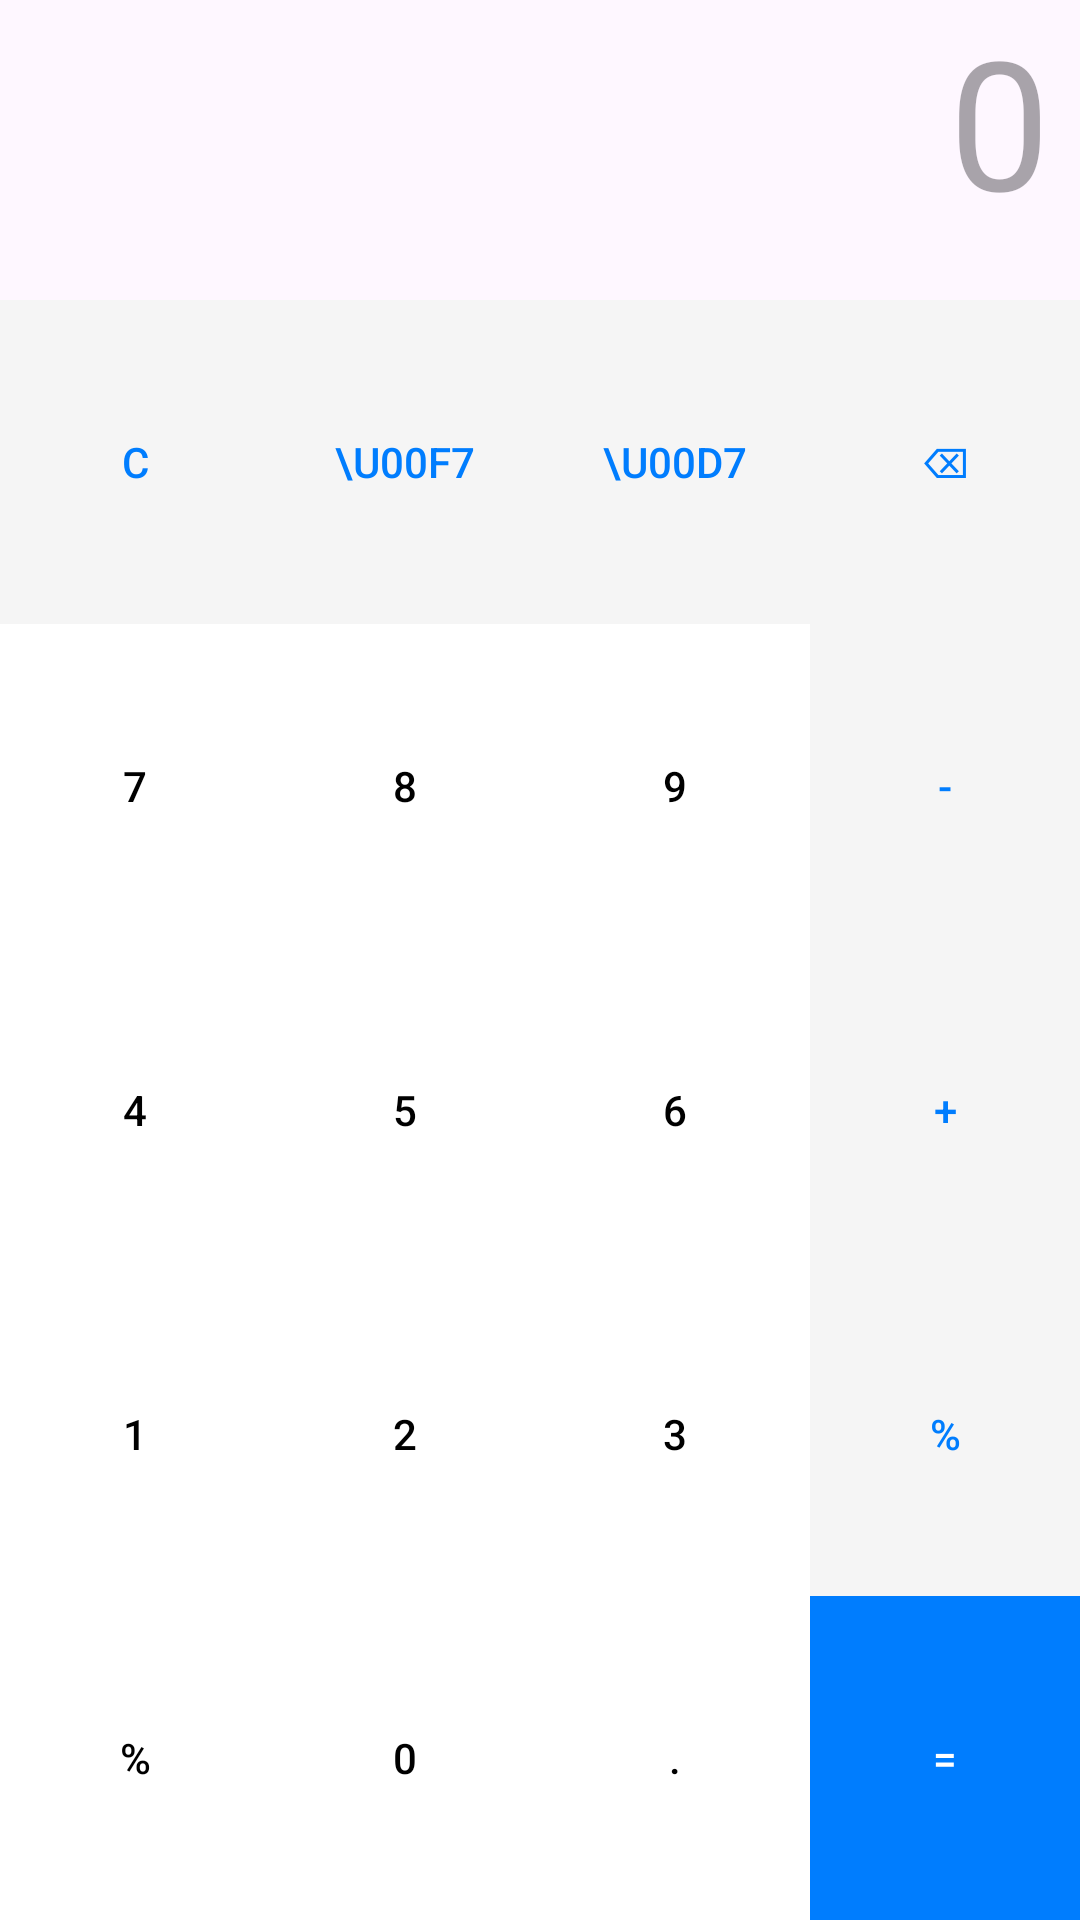

Layout XML and referenced resources for this Android screen:
<!-- AndroidManifest.xml: application theme Theme.Calculatrice -->
<!-- res/layout/activity_main.xml -->
<?xml version="1.0" encoding="utf-8"?>
    <androidx.constraintlayout.widget.ConstraintLayout xmlns:android="http://schemas.android.com/apk/res/android"
        xmlns:app="http://schemas.android.com/apk/res-auto"
        xmlns:tools="http://schemas.android.com/tools"
        android:layout_width="match_parent"
        android:layout_height="match_parent"
        tools:context=".MainActivity">
    <LinearLayout
        android:layout_width="match_parent"
        android:layout_height="match_parent"
        android:orientation="vertical"
        android:padding="0dp"
        android:gravity="start"
        >

        <EditText
            android:layout_width="match_parent"
            android:layout_height="wrap_content"
            android:minHeight="100dp"
            android:gravity="end"
            android:hint="0"
            android:inputType="text"
            android:textSize="60sp"
            android:paddingRight="10dp"
            android:id="@+id/edtResult"
            android:background="@null"
            />

        <LinearLayout
            android:layout_width="match_parent"
            android:layout_height="match_parent"
            android:layout_gravity="bottom"
            >
            <GridLayout
                xmlns:android="http://schemas.android.com/apk/res/android"
                android:layout_width="match_parent"
                android:layout_height="match_parent"
                android:rowCount="5"
                android:columnCount="4">
                <androidx.appcompat.widget.AppCompatButton
                    style="@style/btnStyle2"
                    android:text="C"
                    android:id="@+id/btnC"
                    />
                <androidx.appcompat.widget.AppCompatButton
                    style="@style/btnStyle2"
                    android:text="\u00F7"
                    android:id="@+id/btnDiv"
                    />
                <androidx.appcompat.widget.AppCompatButton
                    style="@style/btnStyle2"
                    android:text="\u00D7"
                    android:id="@+id/btnMul"
                    />
                <androidx.appcompat.widget.AppCompatButton
                    style="@style/btnStyle2"
                    android:text="⌫"
                    android:id="@+id/btnDel"
                    />
                <androidx.appcompat.widget.AppCompatButton
                    style="@style/btnStyle3"
                    android:text="7"
                    android:id="@+id/btn7"
                    />
                <androidx.appcompat.widget.AppCompatButton
                    style="@style/btnStyle3"
                    android:text="8"
                    android:id="@+id/btn8"
                    />
                <androidx.appcompat.widget.AppCompatButton
                    style="@style/btnStyle3"
                    android:text="9"
                    android:id="@+id/btn9"
                    />
                <androidx.appcompat.widget.AppCompatButton
                    style="@style/btnStyle2"
                    android:text="-"
                    android:id="@+id/btnSub"
                    />
                <androidx.appcompat.widget.AppCompatButton
                    style="@style/btnStyle3"
                    android:text="4"
                    android:id="@+id/btn4"
                    />
                <androidx.appcompat.widget.AppCompatButton
                    style="@style/btnStyle3"
                    android:text="5"
                    android:id="@+id/btn5"
                    />
                <androidx.appcompat.widget.AppCompatButton
                    style="@style/btnStyle3"
                    android:text="6"
                    android:id="@+id/btn6"
                    />
                <androidx.appcompat.widget.AppCompatButton
                    style="@style/btnStyle2"
                    android:text="+"
                    android:id="@+id/btnAdd"
                    />
                <androidx.appcompat.widget.AppCompatButton
                    style="@style/btnStyle3"
                    android:text="1"
                    android:id="@+id/btn1"
                    />
                <androidx.appcompat.widget.AppCompatButton
                    style="@style/btnStyle3"
                    android:text="2"
                    android:id="@+id/btn2"
                    />
                <androidx.appcompat.widget.AppCompatButton
                    style="@style/btnStyle3"
                    android:text="3"
                    android:id="@+id/btn3"
                    />
                <androidx.appcompat.widget.AppCompatButton
                    style="@style/btnStyle2"
                    android:text="%"
                    android:id="@+id/btnMod"
                    />
                <androidx.appcompat.widget.AppCompatButton
                    style="@style/btnStyle3"
                    android:text="%"

                    />
                <androidx.appcompat.widget.AppCompatButton
                    style="@style/btnStyle3"
                    android:text="0"
                    android:id="@+id/btn0"
                    />
                <androidx.appcompat.widget.AppCompatButton
                    style="@style/btnStyle3"
                    android:text="."
                    android:id="@+id/btnDot"
                    />
                <androidx.appcompat.widget.AppCompatButton
                    style="@style/btnStyle4"
                    android:text="="
                    android:id="@+id/btnEqual"
                    />




            </GridLayout>




        </LinearLayout>


    </LinearLayout>



    </androidx.constraintlayout.widget.ConstraintLayout>
<!-- resources referenced by this layout -->
<resources>
  <style name="btnStyle2" parent="btnStyle">
          <item name="android:background">@color/gray</item>
          <item name="android:textColor">@color/blue</item>
      </style>
  <style name="btnStyle3" parent="btnStyle">
          <item name="android:background">@color/white</item>
          <item name="android:textColor">@color/black</item>
      </style>
  <style name="btnStyle4" parent="btnStyle">
          <item name="android:background">@color/blue</item>
          <item name="android:textColor">@color/white</item>
      </style>
  <style name="Theme.Calculatrice" parent="Base.Theme.Calculatrice" />
  <style name="btnStyle" parent="Widget.AppCompat.Button">
  
          <item name="android:layout_height">wrap_content</item>
          <item name="android:layout_columnWeight">1</item>
          <item name="android:layout_rowWeight">1</item>
          <item name="android:layout_gravity">fill</item>
  
  
  
  
      </style>
  <color name="gray">#f5f5f5</color>
  <color name="blue">#007dfe</color>
  <color name="white">#ffffff</color>
  <color name="black">#FF000000</color>
  <style name="Base.Theme.Calculatrice" parent="Theme.Material3.DayNight.NoActionBar">
  
      </style>
</resources>
